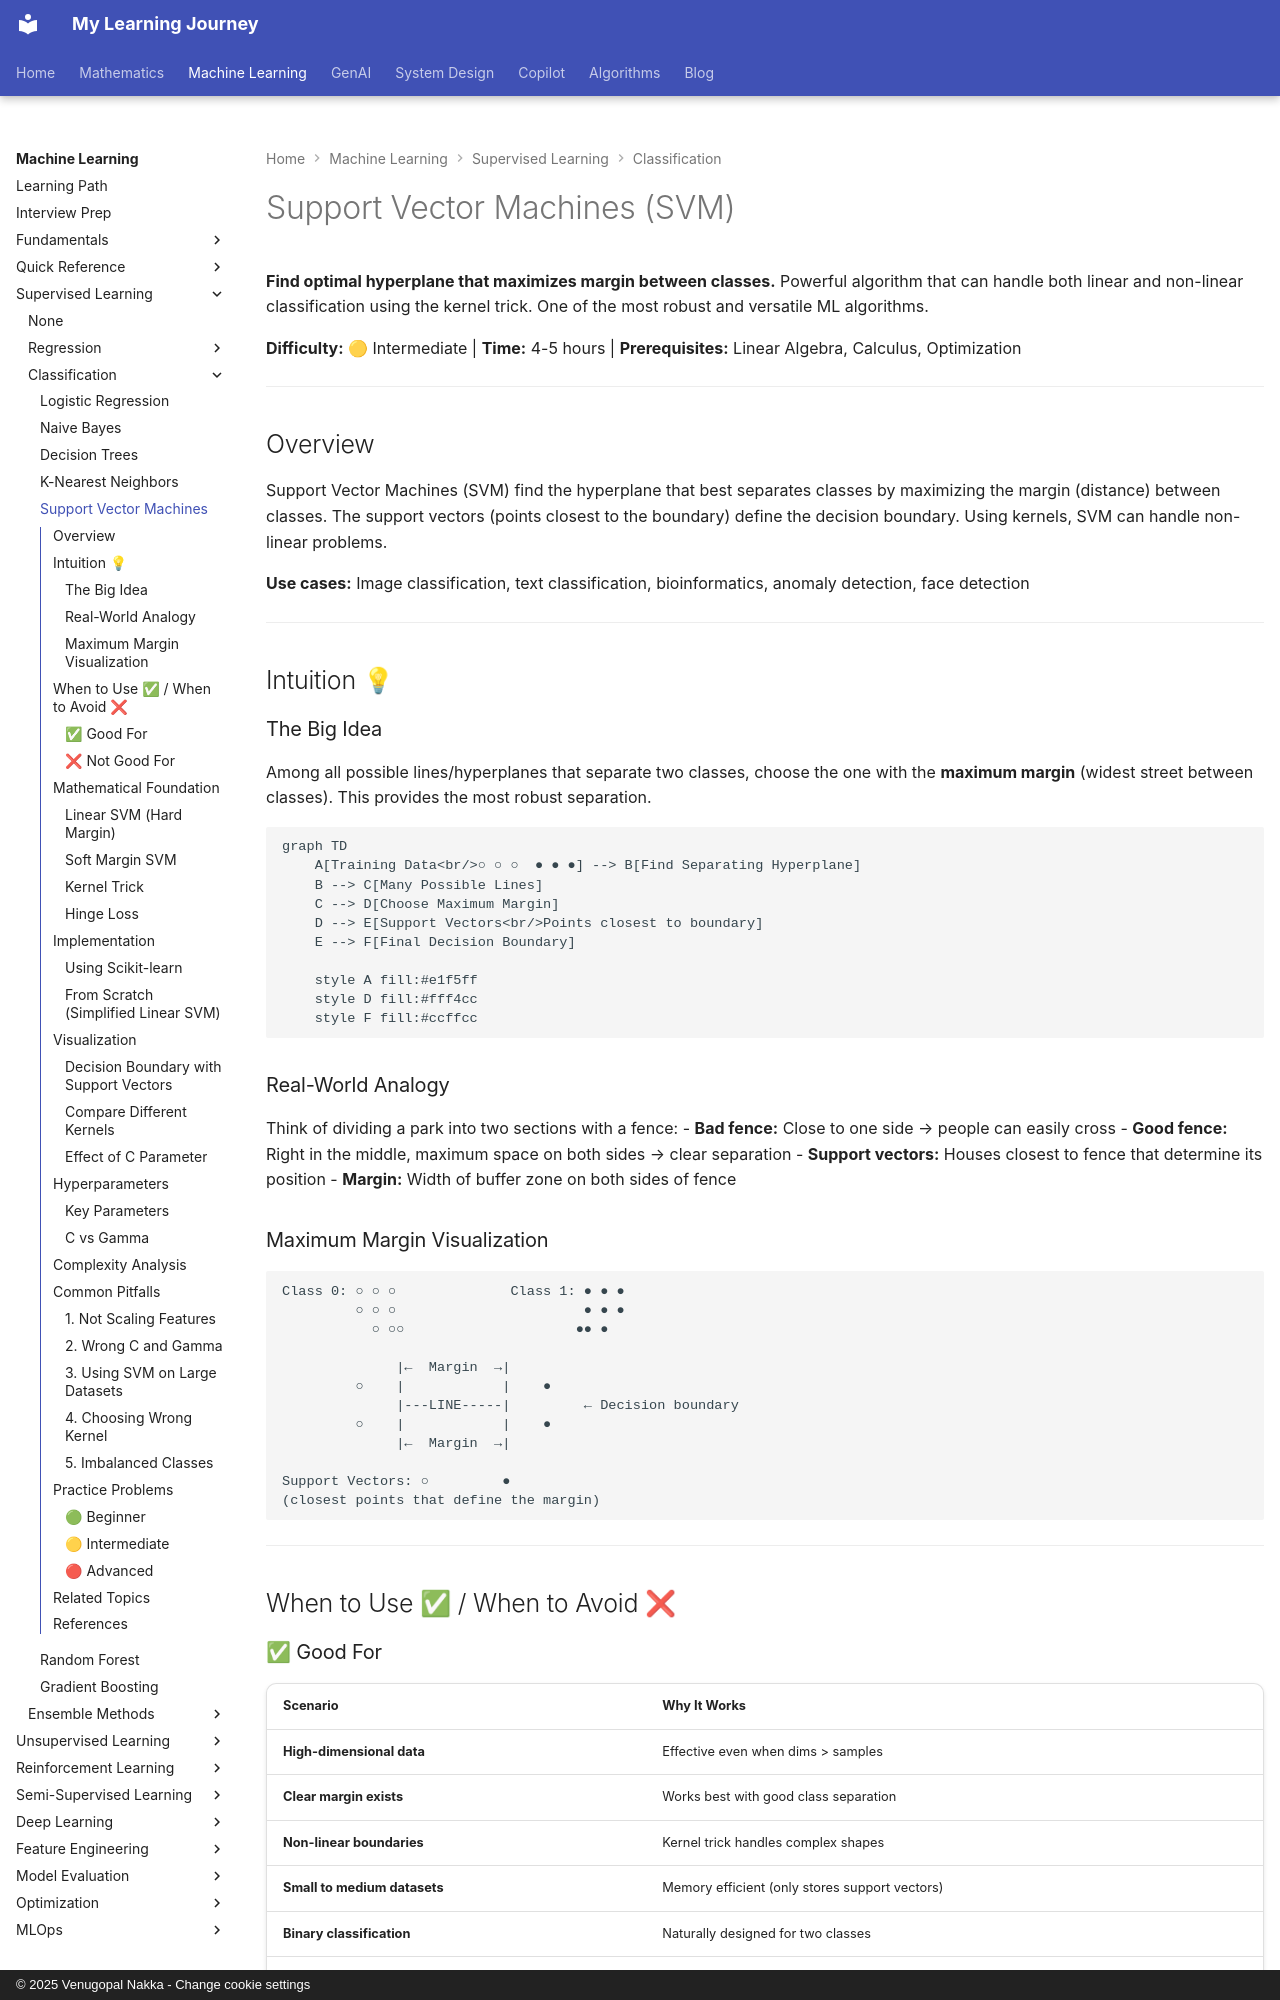

repository: nvgr-GenAI/my-learning · page: ml/supervised-learning/classification/svm/index.html · generator: mkdocs · copyright: © 2025 Venugopal Nakka - Change cookie settings

# Support Vector Machines (SVM)

**Find optimal hyperplane that maximizes margin between classes.** Powerful algorithm that can handle both linear and non-linear classification using the kernel trick. One of the most robust and versatile ML algorithms.

**Difficulty:** 🟡 Intermediate | **Time:** 4-5 hours | **Prerequisites:** Linear Algebra, Calculus, Optimization

---

## Overview

Support Vector Machines (SVM) find the hyperplane that best separates classes by maximizing the margin (distance) between classes. The support vectors (points closest to the boundary) define the decision boundary. Using kernels, SVM can handle non-linear problems.

**Use cases:** Image classification, text classification, bioinformatics, anomaly detection, face detection

---

## Intuition 💡

### The Big Idea

Among all possible lines/hyperplanes that separate two classes, choose the one with the **maximum margin** (widest street between classes). This provides the most robust separation.

```mermaid
graph TD
    A[Training Data<br/>○ ○ ○  ● ● ●] --> B[Find Separating Hyperplane]
    B --> C[Many Possible Lines]
    C --> D[Choose Maximum Margin]
    D --> E[Support Vectors<br/>Points closest to boundary]
    E --> F[Final Decision Boundary]

    style A fill:#e1f5ff
    style D fill:#fff4cc
    style F fill:#ccffcc
```

### Real-World Analogy

Think of dividing a park into two sections with a fence:
- **Bad fence:** Close to one side → people can easily cross
- **Good fence:** Right in the middle, maximum space on both sides → clear separation
- **Support vectors:** Houses closest to fence that determine its position
- **Margin:** Width of buffer zone on both sides of fence

### Maximum Margin Visualization

```
Class 0: ○ ○ ○              Class 1: ● ● ●
         ○ ○ ○                       ● ● ●
           ○ ○○                     ●● ●

              |←  Margin  →|
         ○    |            |    ●
              |---LINE-----|         ← Decision boundary
         ○    |            |    ●
              |←  Margin  →|

Support Vectors: ○         ●
(closest points that define the margin)
```

---

## When to Use ✅ / When to Avoid ❌
